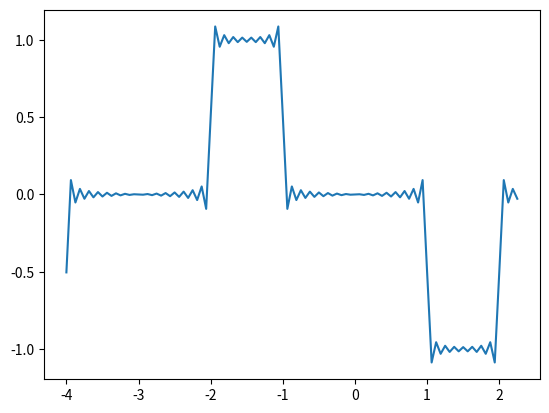

Recreate this plot in Python.
import scipy as sc
import math
import numpy as np
import matplotlib.pyplot as plt
import random


def a(k):
    c=(1/(k*np.pi))*(np.cos(np.pi*(2/3)*k)-np.cos(np.pi*(1/3)*k))
    return c

#image of exp function
def mkImage(n,k):
    temp=np.sin(k*n*np.pi/3)
    return temp
#M=1
#M=2
#M=5
#M=10
M=50
arr=[]

x=[]
for i in range(2*M+1):
    arr.append(0)

for i in range(0,2*M+1):
    x.append((1/16)*i-4)
    n=(1/16)*i-4
    for k in range(1,M): 
        arr[i]+=a(k)*mkImage(n,k)
    for k in range(-M,0): 
        arr[i]+=a(k)*mkImage(n,k)

   

plt.plot(x,arr)
plt.show()
